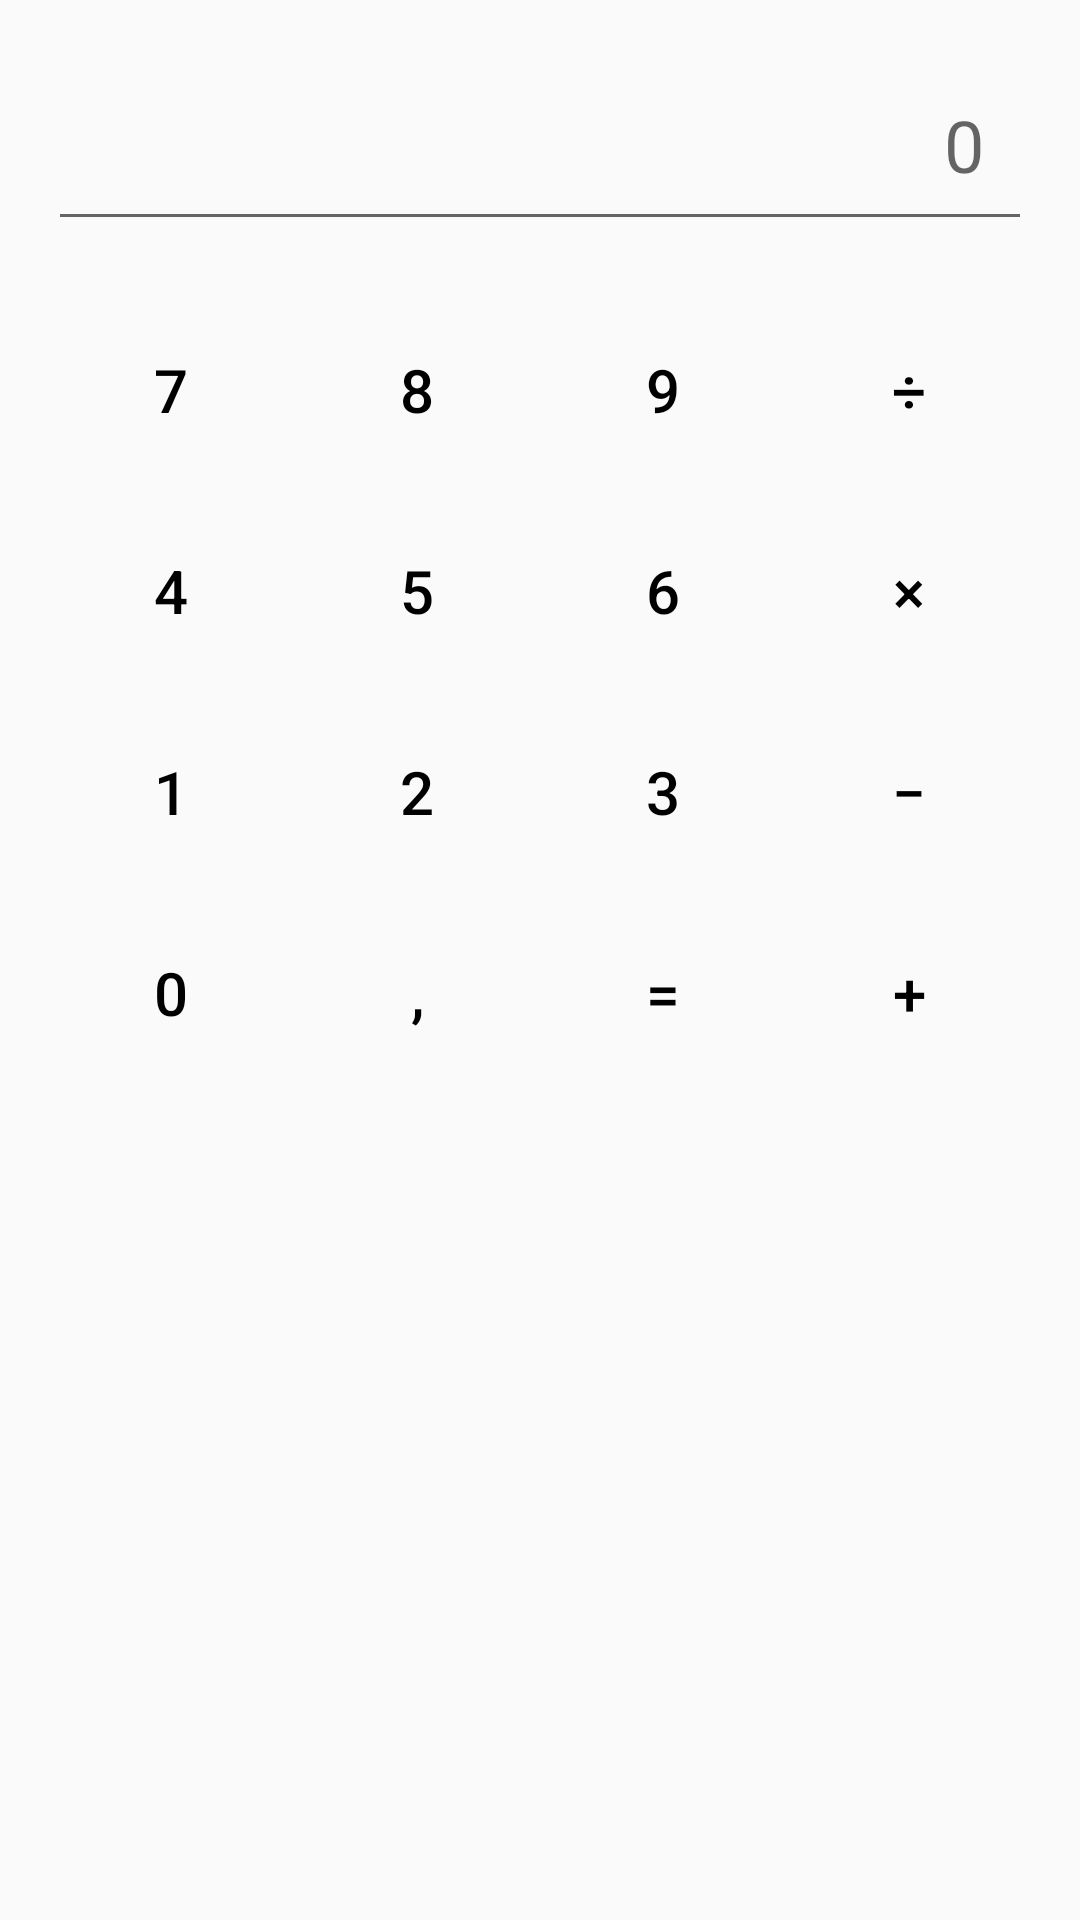

Reconstruct the res/layout file that produces this screen, plus the resources it refers to.
<!-- AndroidManifest.xml: application theme Theme.Desafio1DSML -->
<!-- res/layout/activity_calculadora.xml -->
<?xml version="1.0" encoding="utf-8"?>
<LinearLayout xmlns:android="http://schemas.android.com/apk/res/android"
    xmlns:tools="http://schemas.android.com/tools"
    android:layout_width="match_parent"
    android:layout_height="match_parent"
    android:orientation="vertical"
    android:padding="16dp"
    tools:context=".CalculadoraActivity">

    <EditText
        android:id="@+id/etDisplay"
        android:layout_width="match_parent"
        android:layout_height="wrap_content"
        android:hint="0"
        android:inputType="none"
        android:textSize="24sp"
        android:gravity="end"
        android:padding="16dp"
        android:layout_marginBottom="16dp" />

    <GridLayout
        android:layout_width="match_parent"
        android:layout_height="wrap_content"
        android:rowCount="5"
        android:columnCount="4"
        android:layout_gravity="center">

        
        <Button
            android:id="@+id/btn7"
            android:layout_width="0dp"
            android:layout_height="wrap_content"
            android:layout_columnWeight="1"
            android:text="7"
            style="@style/CalcButton"/>
        <Button
            android:id="@+id/btn8"
            android:layout_width="0dp"
            android:layout_height="wrap_content"
            android:layout_columnWeight="1"
            android:text="8"
            style="@style/CalcButton"/>
        <Button
            android:id="@+id/btn9"
            android:layout_width="0dp"
            android:layout_height="wrap_content"
            android:layout_columnWeight="1"
            android:text="9"
            style="@style/CalcButton"/>
        <Button
            android:id="@+id/btnDivide"
            android:layout_width="0dp"
            android:layout_height="wrap_content"
            android:layout_columnWeight="1"
            android:text="÷"
            style="@style/CalcButton"/>

        
        <Button
            android:id="@+id/btn4"
            android:layout_width="0dp"
            android:layout_height="wrap_content"
            android:layout_columnWeight="1"
            android:text="4"
            style="@style/CalcButton"/>
        <Button
            android:id="@+id/btn5"
            android:layout_width="0dp"
            android:layout_height="wrap_content"
            android:layout_columnWeight="1"
            android:text="5"
            style="@style/CalcButton"/>
        <Button
            android:id="@+id/btn6"
            android:layout_width="0dp"
            android:layout_height="wrap_content"
            android:layout_columnWeight="1"
            android:text="6"
            style="@style/CalcButton"/>
        <Button
            android:id="@+id/btnMultiply"
            android:layout_width="0dp"
            android:layout_height="wrap_content"
            android:layout_columnWeight="1"
            android:text="×"
            style="@style/CalcButton"/>

        
        <Button
            android:id="@+id/btn1"
            android:layout_width="0dp"
            android:layout_height="wrap_content"
            android:layout_columnWeight="1"
            android:text="1"
            style="@style/CalcButton"/>
        <Button
            android:id="@+id/btn2"
            android:layout_width="0dp"
            android:layout_height="wrap_content"
            android:layout_columnWeight="1"
            android:text="2"
            style="@style/CalcButton"/>
        <Button
            android:id="@+id/btn3"
            android:layout_width="0dp"
            android:layout_height="wrap_content"
            android:layout_columnWeight="1"
            android:text="3"
            style="@style/CalcButton"/>
        <Button
            android:id="@+id/btnSubtract"
            android:layout_width="0dp"
            android:layout_height="wrap_content"
            android:layout_columnWeight="1"
            android:text="−"
            style="@style/CalcButton"/>

        
        <Button
            android:id="@+id/btn0"
            android:layout_width="0dp"
            android:layout_height="wrap_content"
            android:layout_columnWeight="1"
            android:text="0"
            style="@style/CalcButton"/>
        <Button
            android:id="@+id/btnComma"
            android:layout_width="0dp"
            android:layout_height="wrap_content"
            android:layout_columnWeight="1"
            android:text=","
            style="@style/CalcButton"/>
        <Button
            android:id="@+id/btnEqual"
            android:layout_width="0dp"
            android:layout_height="wrap_content"
            android:layout_columnWeight="1"
            android:text="="
            style="@style/CalcButton"/>
        <Button
            android:id="@+id/btnAdd"
            android:layout_width="0dp"
            android:layout_height="wrap_content"
            android:layout_columnWeight="1"
            android:text="+"
            style="@style/CalcButton"/>

    </GridLayout>
</LinearLayout>
<!-- resources referenced by this layout -->
<resources>
  <style name="CalcButton">
          <item name="android:layout_margin">4dp</item>
          <item name="android:background">?android:attr/selectableItemBackground</item>
          <item name="android:textSize">20sp</item>
          <item name="android:padding">16dp</item>
          <item name="android:gravity">center</item>
          <item name="android:textColor">@android:color/black</item>
      </style>
  <style name="Theme.Desafio1DSML" parent="Theme.AppCompat.Light.NoActionBar">
          
          <item name="colorPrimary">@color/purple_500</item>
  
      </style>
  <!-- not gathered from this repository: default colours our renderer supplied (Android Studio template values) -->
  <color name="purple_500">#FF6200EE</color>
</resources>
